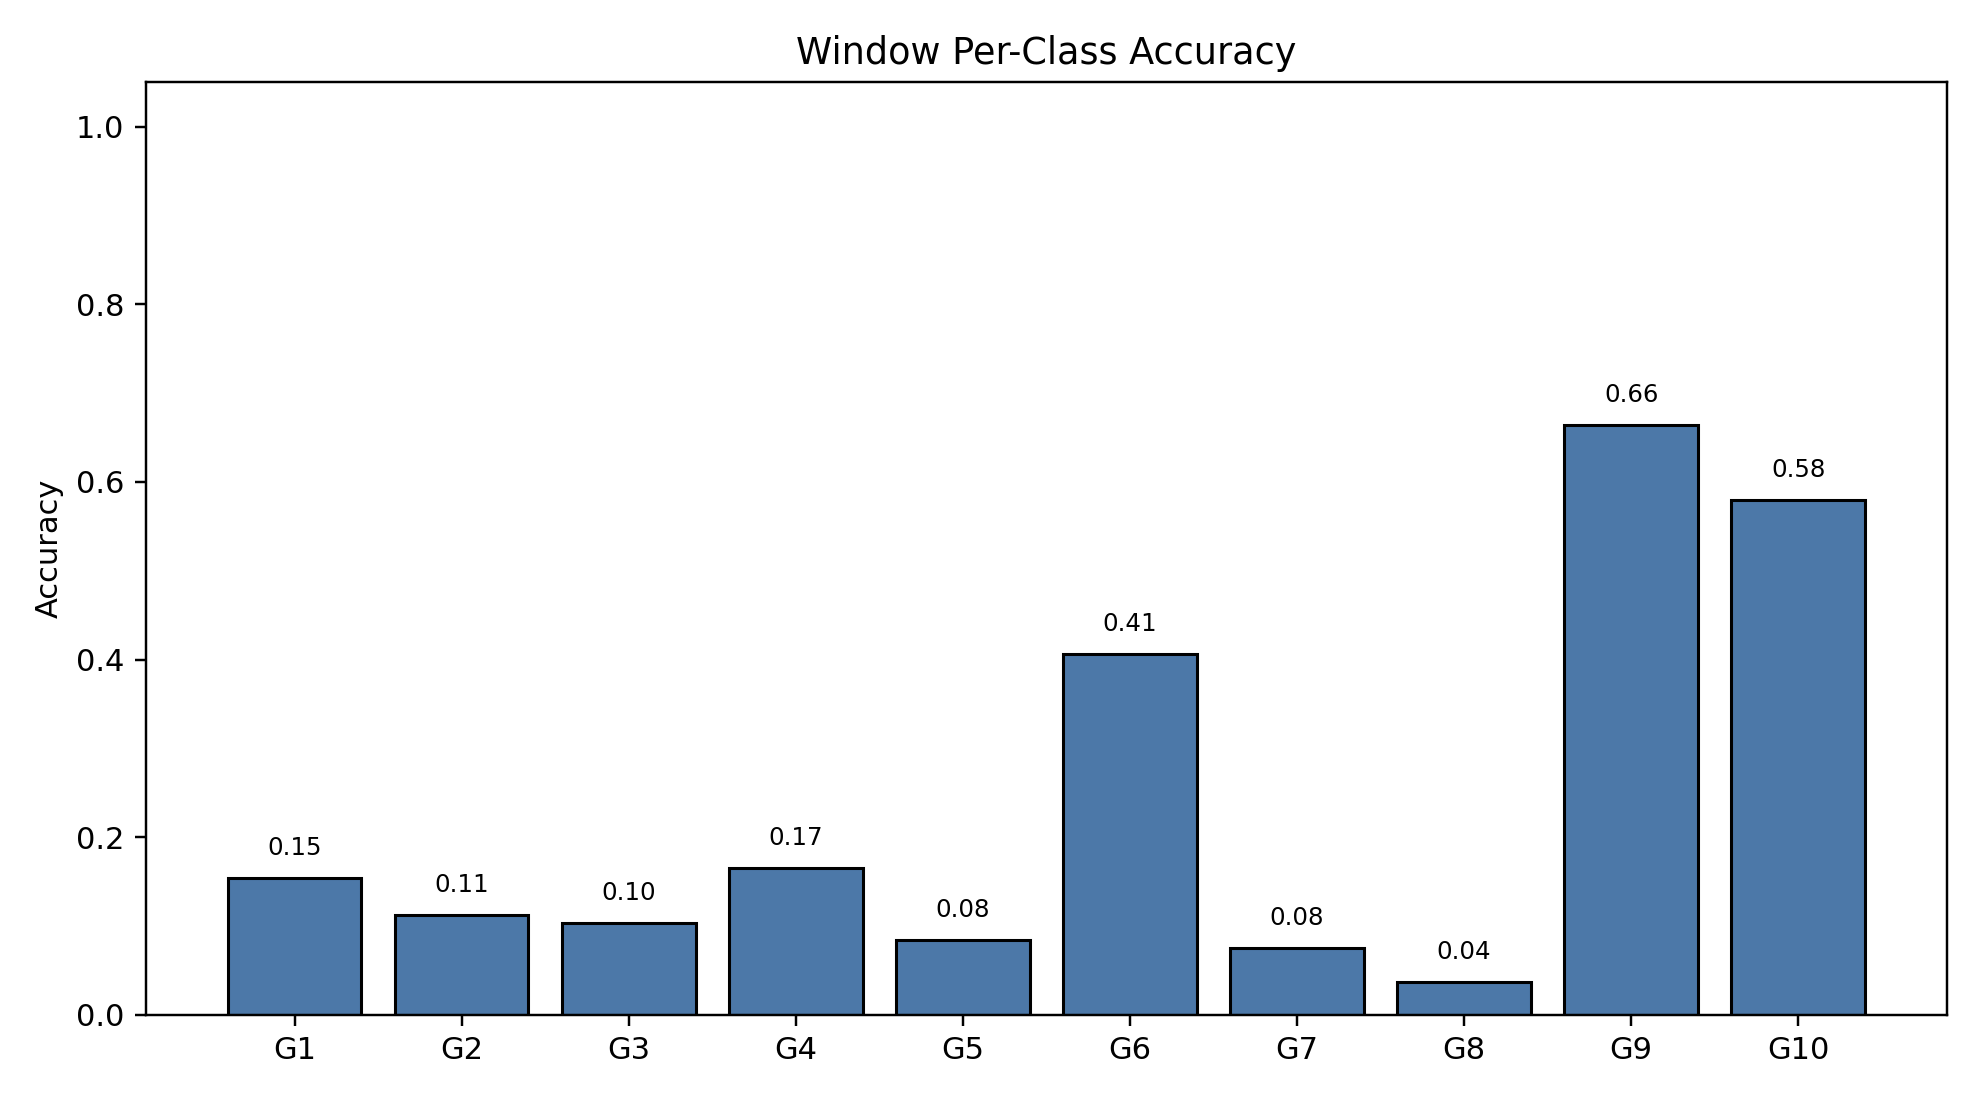

Source data for this figure (header and first rows):
class_index, gesture_id, support, correct, accuracy
0, 1, 791, 122, 0.1542
1, 2, 692, 78, 0.1127
2, 3, 766, 79, 0.1031
3, 4, 743, 123, 0.1655
4, 5, 735, 62, 0.08435
5, 6, 763, 310, 0.4063
6, 7, 755, 57, 0.0755
7, 8, 706, 26, 0.03683
8, 9, 688, 457, 0.6642
9, 10, 683, 396, 0.5798
